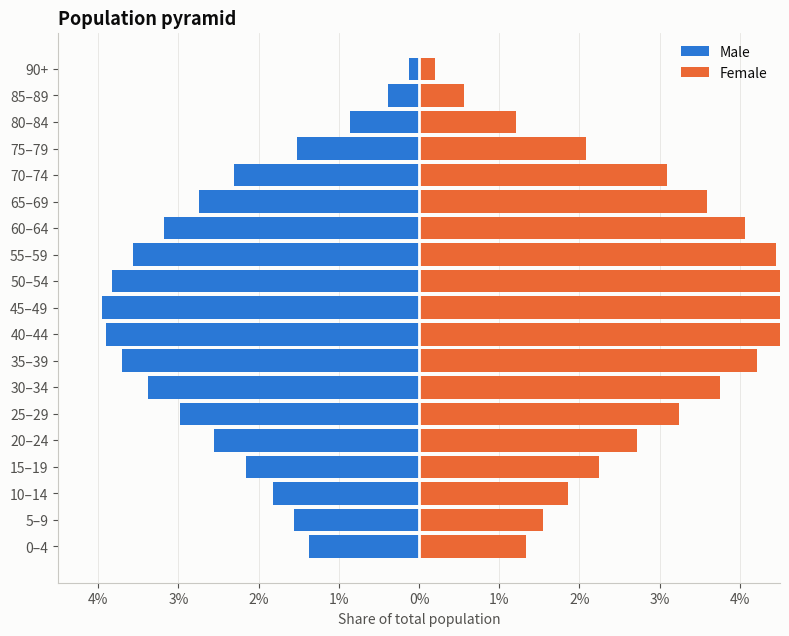

Write the Python code that produced this figure. (Note: this script raises an exception after producing the figure.)
"""
Population Pyramid  -  family: Distribution

DESIGN PURPOSE
Back-to-back horizontal histograms of age bands, with males on one side and
females on the other. A population's age structure (growing, stable or ageing)
shows at a glance.

WHEN TO USE
  - Show the age and sex structure of a population
  - Compare two groups across the same ordered bins

AVOID WHEN
  - The bins are not ordered
  - Comparing many populations (use small multiples or overlay outlines)

ALTERNATIVES
  - Spine chart
  - Overlaid outline pyramids for two years

EXAMPLE
Age structure of a fictional ageing population (percent of total), in 5-year
bands.

Run:  python population_pyramid.py
"""
import sys
from pathlib import Path

import numpy as np
import pandas as pd
import matplotlib.pyplot as plt

# Library style: categorical colors in fixed order, recessive axes, hairline grid.
PALETTE = ["#2a78d6", "#eb6834", "#1baf7a", "#eda100",
           "#e87ba4", "#008300", "#6250d6", "#e34948"]
SEQ_CMAP = "Blues"      # sequential: one hue, light -> dark
DIV_CMAP = "RdBu_r"     # diverging: two opposite hues, neutral midpoint
GRAY = "#b8b7b1"        # de-emphasised marks
plt.rcParams.update({
    "figure.figsize": (8, 4.8), "figure.dpi": 110, "figure.facecolor": "#fcfcfb",
    "axes.facecolor": "#fcfcfb", "axes.edgecolor": "#c9c8c3", "axes.linewidth": 0.8,
    "axes.spines.top": False, "axes.spines.right": False,
    "axes.grid": True, "grid.color": "#e6e5e1", "grid.linewidth": 0.6, "axes.axisbelow": True,
    "axes.prop_cycle": plt.cycler(color=PALETTE),
    "axes.titlesize": 13, "axes.titleweight": "bold", "axes.titlelocation": "left",
    "axes.labelcolor": "#52514e", "xtick.color": "#52514e", "ytick.color": "#52514e",
    "text.color": "#0b0b0b", "font.size": 10, "lines.linewidth": 2,
    "legend.frameon": False,
})

# --- Example data ------------------------------------------------------------
bands = [f"{a}–{a + 4}" for a in range(0, 90, 5)] + ["90+"]
age_mid = np.arange(2.5, 95, 5)
base = np.exp(-((age_mid - 48) / 30) ** 2) * 4 + 1.2
base[-4:] *= np.array([0.8, 0.55, 0.3, 0.12])
male = base * (1.02 - age_mid / 400)
female = base * (0.98 + age_mid / 500)
tot = male.sum() + female.sum()
df = pd.DataFrame({"band": bands, "male": male / tot * 100, "female": female / tot * 100})
df.round(2).tail()

# --- Plot --------------------------------------------------------------------
fig, ax = plt.subplots(figsize=(8, 6.5))
ax.barh(df["band"], -df["male"], color=PALETTE[0], height=0.85, label="Male")
ax.barh(df["band"], df["female"], color=PALETTE[1], height=0.85, label="Female")
ax.axvline(0, color="#fcfcfb", linewidth=2)
lim = 4.5
ticks = np.arange(-4, 5, 1)
ax.set_xticks(ticks, [f"{abs(t)}%" for t in ticks])
ax.set_xlim(-lim, lim)
ax.set_xlabel("Share of total population")
ax.set_title("Population pyramid")
ax.grid(axis="y", visible=False)
ax.legend(loc="upper right")
fig.tight_layout()

# --- Save / show -------------------------------------------------------------
out = Path(__file__).with_name(Path(__file__).stem + ".png")
fig.savefig(out, dpi=150, bbox_inches="tight")
print(f"saved {out}")
if "--no-show" not in sys.argv:
    plt.show()
